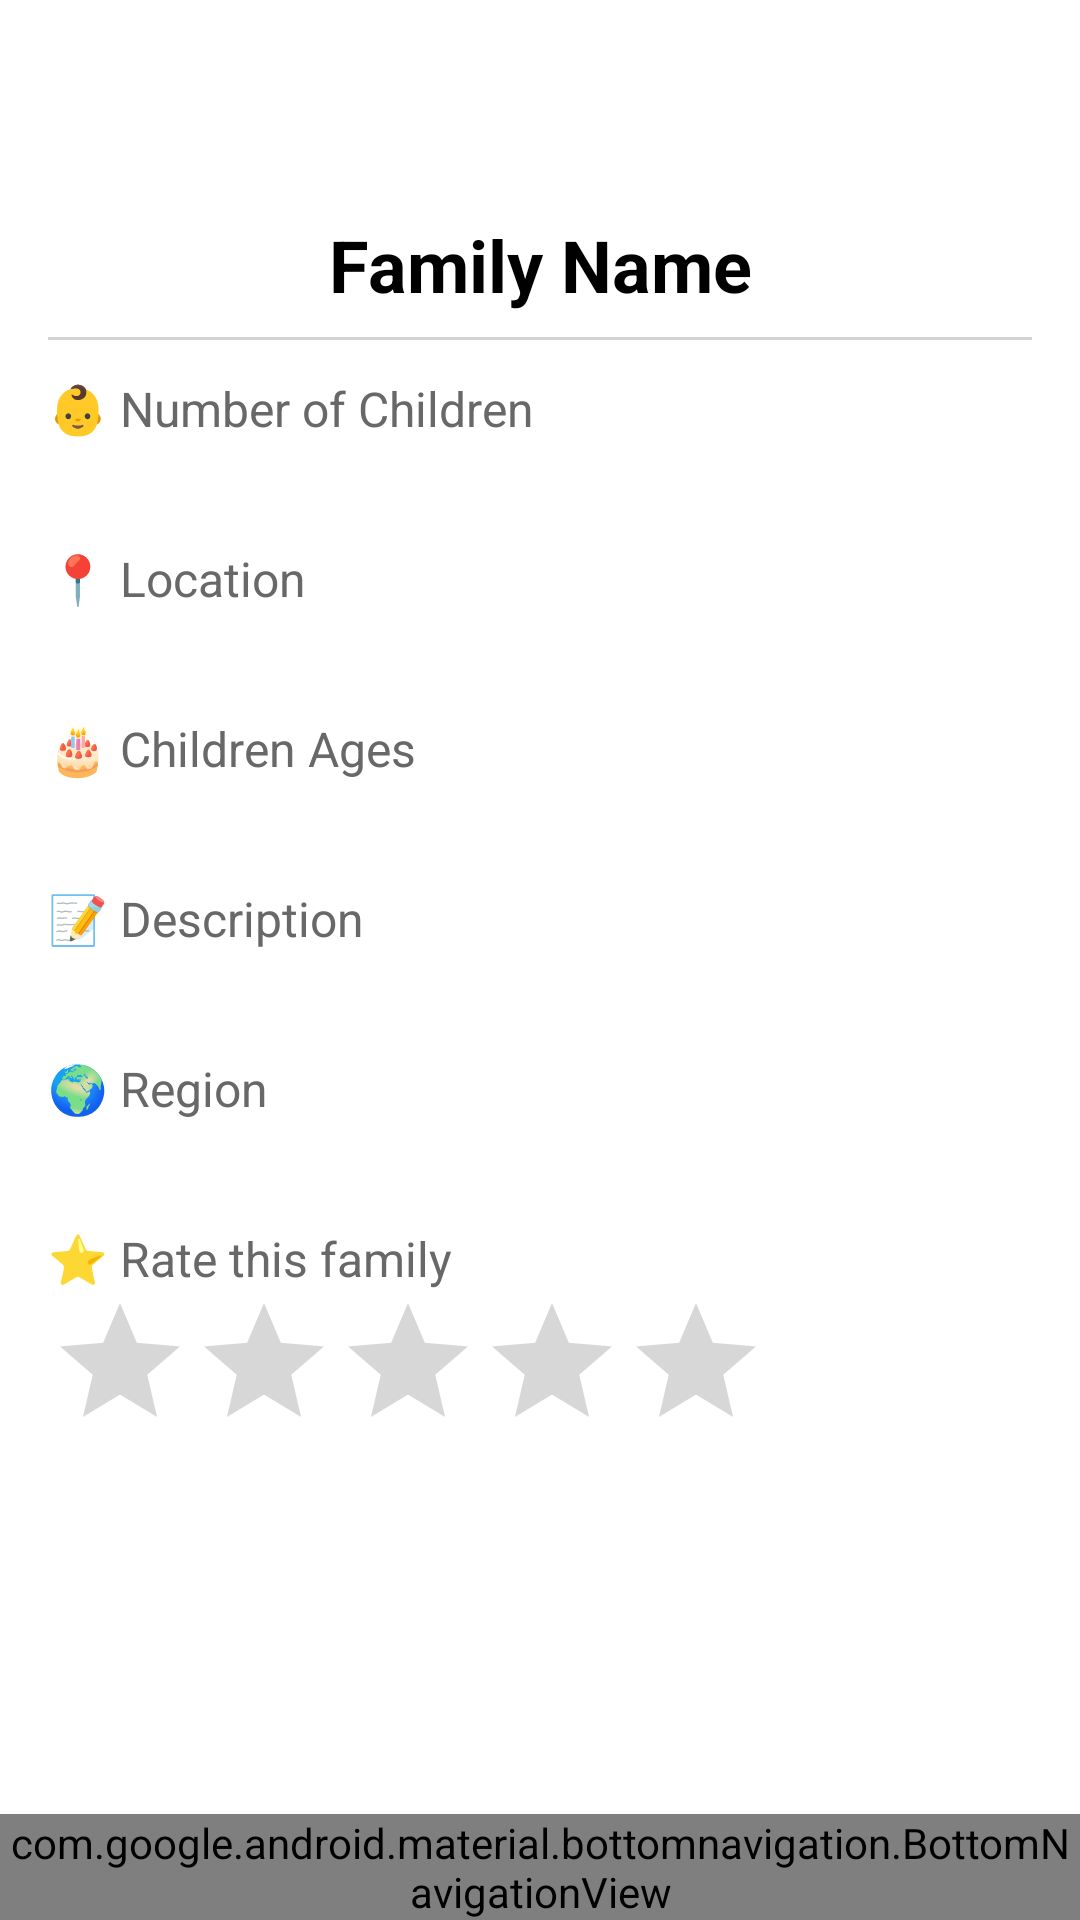

This screen was rendered from an Android layout file. Write that file and the resources it references.
<!-- AndroidManifest.xml: application theme Theme.BabysitterFinder -->
<!-- res/layout/own_family_profile.xml -->
<?xml version="1.0" encoding="utf-8"?>
<androidx.constraintlayout.widget.ConstraintLayout xmlns:android="http://schemas.android.com/apk/res/android"
    xmlns:app="http://schemas.android.com/apk/res-auto"
    xmlns:tools="http://schemas.android.com/tools"
    android:layout_width="match_parent"
    android:layout_height="match_parent"
    android:background="@color/white"
    tools:context=".activities.OwnFamilyProfile">

    <ImageView
        android:id="@+id/logoutIcon"
        android:layout_width="40dp"
        android:layout_height="40dp"
        android:layout_margin="16dp"
        android:background="?attr/selectableItemBackgroundBorderless"
        android:contentDescription="Logout"
        android:padding="8dp"
        android:src="@drawable/ic_logout"
        app:layout_constraintEnd_toEndOf="parent"
        app:layout_constraintTop_toTopOf="parent"
        app:tint="@color/black" />

    <ScrollView
        android:layout_width="match_parent"
        android:layout_height="0dp"
        app:layout_constraintBottom_toTopOf="@id/bottom_navigation"
        app:layout_constraintTop_toBottomOf="@id/logoutIcon">

        <LinearLayout
            android:layout_width="match_parent"
            android:layout_height="wrap_content"
            android:background="@color/white"
            android:orientation="vertical"
            android:padding="16dp">

            <TextView
                android:id="@+id/familyName"
                android:layout_width="match_parent"
                android:layout_height="wrap_content"
                android:gravity="center"
                android:paddingBottom="8dp"
                android:text="Family Name"
                android:textColor="@color/black"
                android:textSize="24sp"
                android:textStyle="bold" />

            <View
                android:layout_width="match_parent"
                android:layout_height="1dp"
                android:layout_marginBottom="8dp"
                android:background="@color/light_gray" />

            <TextView
                android:layout_width="match_parent"
                android:layout_height="wrap_content"
                android:paddingTop="4dp"
                android:text="👶 Number of Children"
                android:textColor="@color/dark_gray"
                android:textSize="16sp" />

            <TextView
                android:id="@+id/numOfChildren"
                android:layout_width="match_parent"
                android:layout_height="wrap_content"
                android:textColor="@color/black"
                android:textSize="20sp"
                android:textStyle="bold" />

            <TextView
                android:layout_width="match_parent"
                android:layout_height="wrap_content"
                android:paddingTop="8dp"
                android:text="📍 Location"
                android:textColor="@color/dark_gray"
                android:textSize="16sp" />

            <TextView
                android:id="@+id/location"
                android:layout_width="match_parent"
                android:layout_height="wrap_content"
                android:textColor="@color/black"
                android:textSize="20sp"
                android:textStyle="bold" />

            <TextView
                android:layout_width="match_parent"
                android:layout_height="wrap_content"
                android:paddingTop="8dp"
                android:text="🎂 Children Ages"
                android:textColor="@color/dark_gray"
                android:textSize="16sp" />

            <TextView
                android:id="@+id/childrenAges"
                android:layout_width="match_parent"
                android:layout_height="wrap_content"
                android:textColor="@color/black"
                android:textSize="20sp"
                android:textStyle="bold" />

            <TextView
                android:layout_width="match_parent"
                android:layout_height="wrap_content"
                android:paddingTop="8dp"
                android:text="📝 Description"
                android:textColor="@color/dark_gray"
                android:textSize="16sp" />

            <TextView
                android:id="@+id/description"
                android:layout_width="match_parent"
                android:layout_height="wrap_content"
                android:textColor="@color/black"
                android:textSize="20sp"
                android:textStyle="bold" />

            <TextView
                android:layout_width="match_parent"
                android:layout_height="wrap_content"
                android:paddingTop="8dp"
                android:text="🌍 Region"
                android:textColor="@color/dark_gray"
                android:textSize="16sp" />

            <TextView
                android:id="@+id/region"
                android:layout_width="match_parent"
                android:layout_height="wrap_content"
                android:textColor="@color/black"
                android:textSize="20sp"
                android:textStyle="bold" />

            <TextView
                android:layout_width="match_parent"
                android:layout_height="wrap_content"
                android:paddingTop="8dp"
                android:text="⭐ Rate this family"
                android:textColor="@color/dark_gray"
                android:textSize="16sp" />

            <RatingBar
                android:id="@+id/ratingBar"
                android:layout_width="wrap_content"
                android:layout_height="wrap_content"
                android:numStars="5"
                android:rating="0"
                android:stepSize="0.5" />

        </LinearLayout>

    </ScrollView>

    <com.google.android.material.bottomnavigation.BottomNavigationView
        android:id="@+id/bottom_navigation"
        android:layout_width="0dp"
        android:layout_height="wrap_content"
        app:itemIconTint="@color/black"
        app:itemTextColor="@color/black"
        app:layout_constraintBottom_toBottomOf="parent"
        app:layout_constraintEnd_toEndOf="parent"
        app:layout_constraintStart_toStartOf="parent"
        app:menu="@menu/bottom_navigation_menu" />

</androidx.constraintlayout.widget.ConstraintLayout>
<!-- resources referenced by this layout -->
<resources>
  <color name="black">#FF000000</color>
  <color name="dark_gray">#686868</color>
  <color name="light_gray">#D3D3D3</color>
  <color name="white">#FFFFFFFF</color>
  <style name="Theme.BabysitterFinder" parent="android:Theme.Material.Light.NoActionBar" />
</resources>
